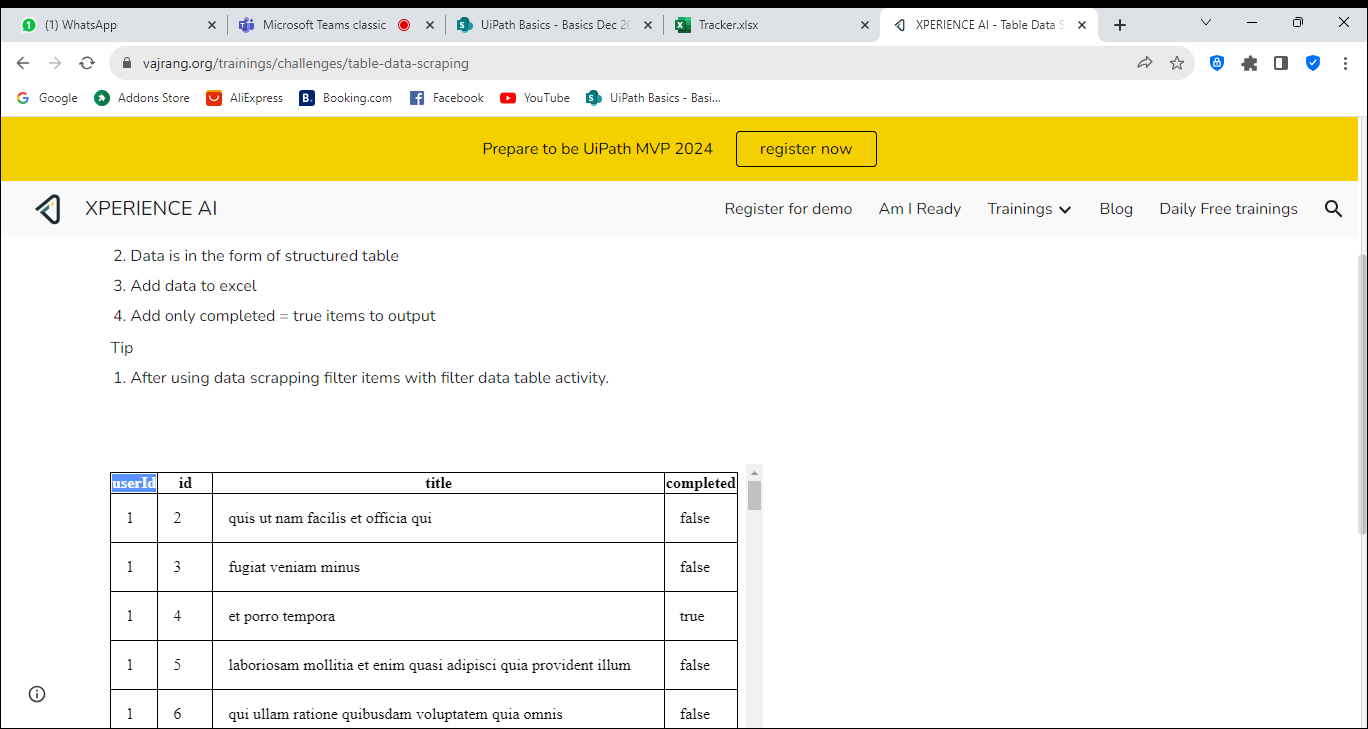
Workflow: Main

Step 1: Browser to use on the element in window 'XPERIENCE AI - Table Data Scraping - CCleaner Browser' (ccleanerbrowser.exe)

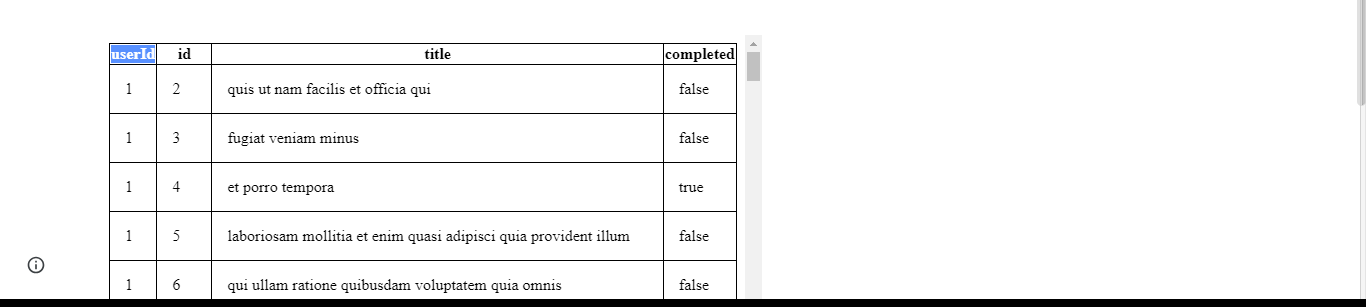
Step 2: get-text